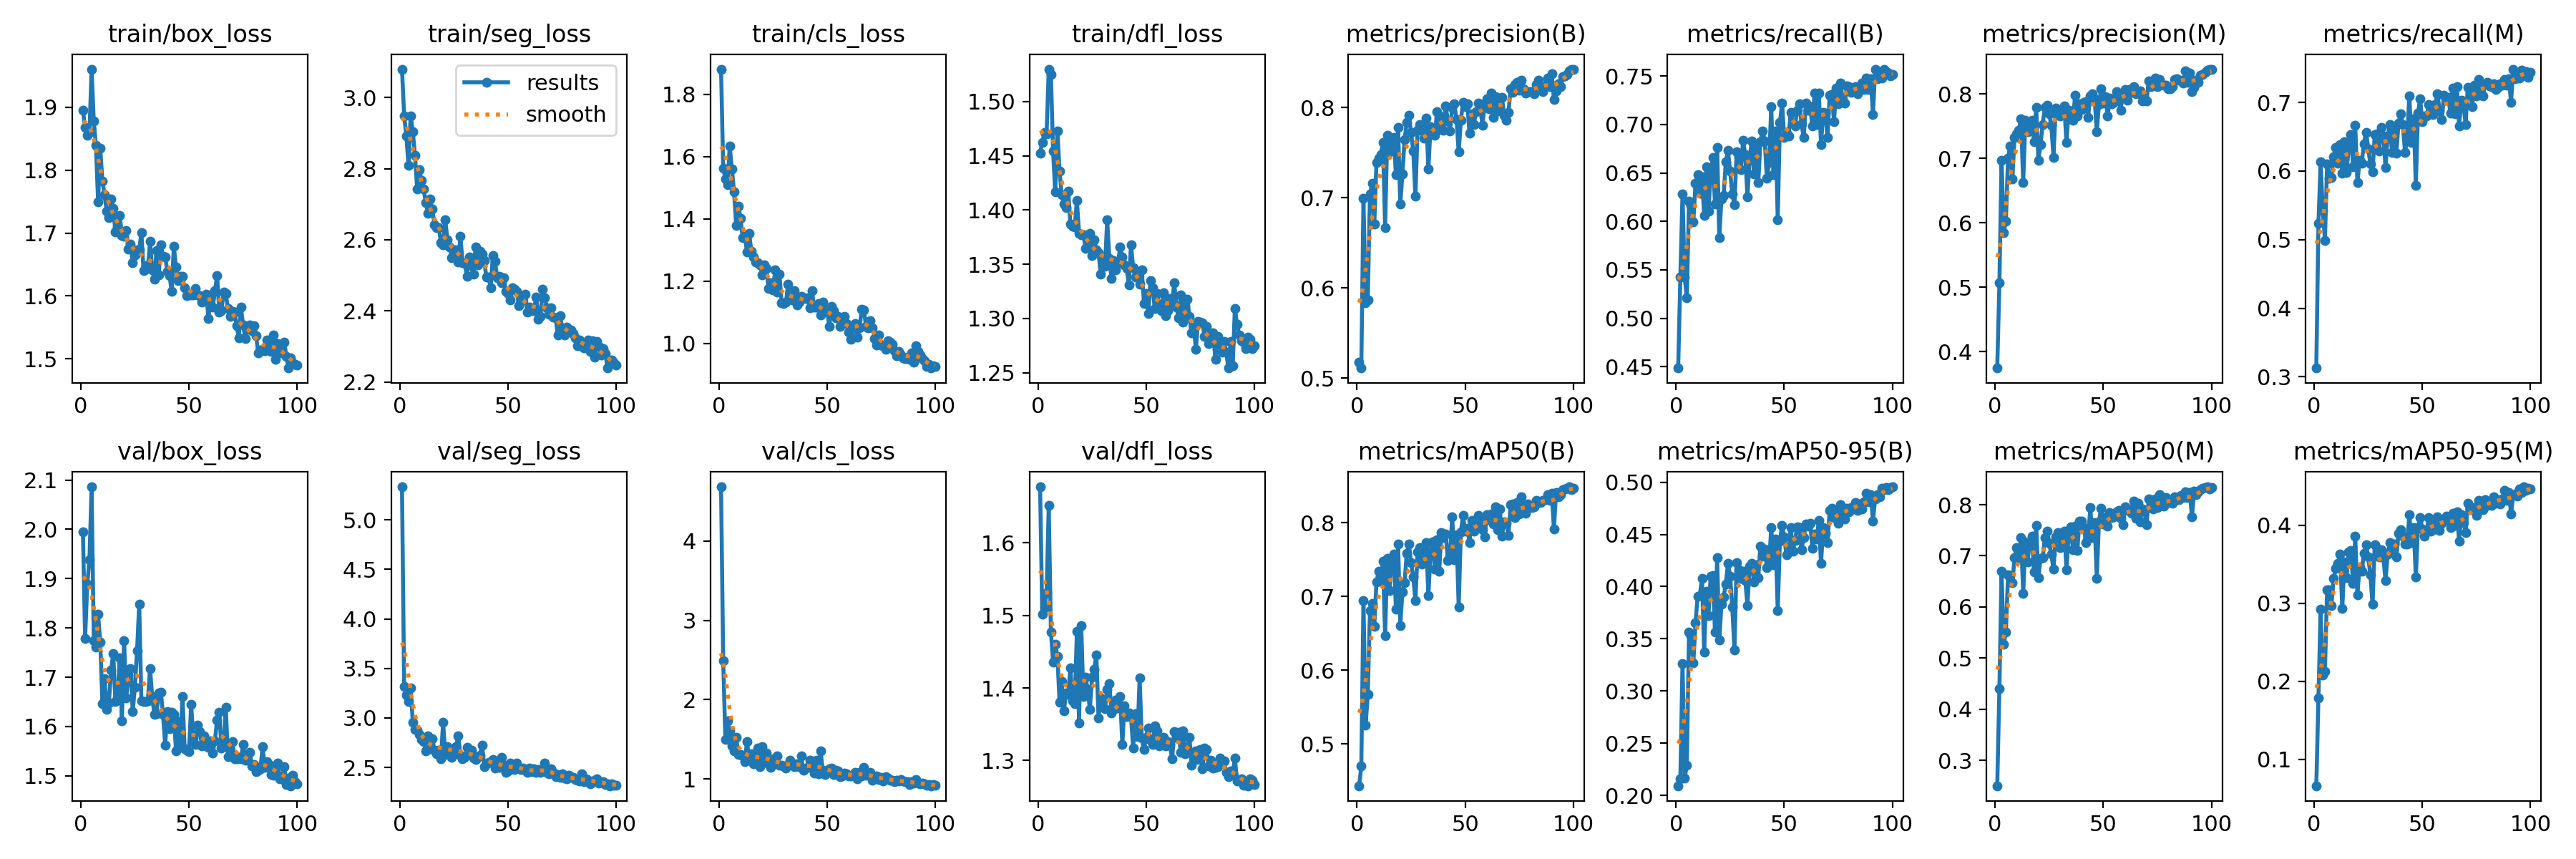

Data behind this chart, as committed beside it:
epoch, time, train/box_loss, train/seg_loss, train/cls_loss, train/dfl_loss, metrics/precision(B), metrics/recall(B), metrics/mAP50(B), metrics/mAP50-95(B), metrics/precision(M), metrics/recall(M), metrics/mAP50(M), metrics/mAP50-95(M), val/box_loss, val/seg_loss, val/cls_loss, val/dfl_loss, lr/pg0, lr/pg1, lr/pg2
1, 35.6, 1.895, 3.08, 1.881, 1.453, 0.5174, 0.4487, 0.4433, 0.2094, 0.3743, 0.3127, 0.2506, 0.06632, 1.994, 5.333, 4.682, 1.677, 0.07023, 0.003308, 0.003308
2, 63.47, 1.868, 2.948, 1.564, 1.462, 0.511, 0.543, 0.4698, 0.2161, 0.5064, 0.5236, 0.4404, 0.1792, 1.779, 3.314, 2.495, 1.501, 0.04016, 0.006576, 0.006576
3, 90.83, 1.856, 2.892, 1.529, 1.471, 0.6997, 0.6285, 0.694, 0.3266, 0.697, 0.6129, 0.6695, 0.2929, 1.889, 3.234, 1.496, 1.511, 0.01003, 0.009777, 0.009777
4, 118.4, 1.86, 2.81, 1.51, 1.47, 0.5833, 0.5426, 0.5252, 0.2166, 0.5852, 0.5426, 0.5267, 0.2079, 1.938, 3.166, 1.73, 1.531, 0.009703, 0.009703, 0.009703
5, 145.7, 1.961, 2.949, 1.635, 1.53, 0.5865, 0.521, 0.5675, 0.2292, 0.6029, 0.4985, 0.5505, 0.2124, 2.086, 3.302, 1.607, 1.651, 0.009604, 0.009604, 0.009604
6, 172.3, 1.879, 2.903, 1.561, 1.525, 0.7044, 0.6211, 0.6812, 0.3562, 0.7006, 0.6102, 0.6627, 0.3176, 1.774, 2.956, 1.42, 1.477, 0.009505, 0.009505, 0.009505
7, 199.6, 1.839, 2.837, 1.488, 1.454, 0.7157, 0.6166, 0.6906, 0.3529, 0.7193, 0.589, 0.661, 0.3176, 1.762, 2.882, 1.351, 1.436, 0.009406, 0.009406, 0.009406
8, 226.2, 1.75, 2.744, 1.378, 1.416, 0.6704, 0.5998, 0.6593, 0.3267, 0.6683, 0.591, 0.6471, 0.2972, 1.827, 2.877, 1.53, 1.461, 0.009307, 0.009307, 0.009307
9, 252.7, 1.834, 2.798, 1.442, 1.473, 0.7389, 0.6392, 0.7193, 0.3652, 0.7329, 0.621, 0.6959, 0.3322, 1.771, 2.836, 1.312, 1.444, 0.009208, 0.009208, 0.009208
10, 279.7, 1.783, 2.766, 1.403, 1.436, 0.7436, 0.6483, 0.7339, 0.3907, 0.7376, 0.6343, 0.7163, 0.3444, 1.647, 2.785, 1.312, 1.38, 0.009109, 0.009109, 0.009109
11, 307.4, 1.761, 2.742, 1.34, 1.414, 0.7481, 0.629, 0.7206, 0.3918, 0.7436, 0.6116, 0.6963, 0.3511, 1.697, 2.765, 1.291, 1.409, 0.00901, 0.00901, 0.00901
12, 334.1, 1.734, 2.705, 1.346, 1.405, 0.7613, 0.6458, 0.748, 0.4077, 0.7618, 0.6382, 0.7356, 0.3635, 1.635, 2.669, 1.221, 1.368, 0.008911, 0.008911, 0.008911
13, 361.2, 1.725, 2.674, 1.295, 1.402, 0.667, 0.6063, 0.6464, 0.3373, 0.6619, 0.5962, 0.6269, 0.2936, 1.648, 2.822, 1.473, 1.393, 0.008812, 0.008812, 0.008812
14, 387.7, 1.754, 2.714, 1.354, 1.418, 0.7695, 0.6563, 0.752, 0.3957, 0.7593, 0.6425, 0.7269, 0.3534, 1.715, 2.688, 1.234, 1.391, 0.008713, 0.008713, 0.008713
15, 416.3, 1.74, 2.686, 1.297, 1.387, 0.7508, 0.6102, 0.7084, 0.3722, 0.7412, 0.5979, 0.6887, 0.3332, 1.747, 2.792, 1.315, 1.427, 0.008614, 0.008614, 0.008614
16, 442.5, 1.702, 2.643, 1.278, 1.385, 0.7621, 0.6502, 0.7482, 0.4102, 0.753, 0.636, 0.7253, 0.3658, 1.65, 2.672, 1.195, 1.382, 0.008515, 0.008515, 0.008515
17, 470, 1.709, 2.635, 1.262, 1.385, 0.7669, 0.6659, 0.7572, 0.4106, 0.7587, 0.6528, 0.7384, 0.3675, 1.657, 2.635, 1.213, 1.378, 0.008416, 0.008416, 0.008416
18, 497.1, 1.728, 2.634, 1.26, 1.409, 0.7253, 0.6178, 0.6828, 0.3564, 0.7254, 0.6064, 0.6681, 0.3256, 1.739, 2.673, 1.389, 1.478, 0.008317, 0.008317, 0.008317
19, 523.1, 1.696, 2.592, 1.253, 1.379, 0.7779, 0.6759, 0.7708, 0.4274, 0.7787, 0.667, 0.7601, 0.3859, 1.612, 2.586, 1.152, 1.352, 0.008218, 0.008218, 0.008218
20, 550.6, 1.694, 2.586, 1.222, 1.377, 0.6926, 0.5834, 0.6609, 0.3486, 0.6974, 0.5829, 0.6572, 0.3113, 1.774, 2.955, 1.412, 1.486, 0.008119, 0.008119, 0.008119
21, 588.5, 1.704, 2.656, 1.252, 1.377, 0.7264, 0.6234, 0.7059, 0.3835, 0.7215, 0.6151, 0.6947, 0.3468, 1.657, 2.631, 1.238, 1.388, 0.00802, 0.00802, 0.00802
22, 615.2, 1.675, 2.6, 1.24, 1.365, 0.7645, 0.627, 0.7185, 0.3902, 0.753, 0.6117, 0.6959, 0.3413, 1.705, 2.712, 1.332, 1.415, 0.007921, 0.007921, 0.007921
23, 641.9, 1.682, 2.579, 1.177, 1.37, 0.7834, 0.6611, 0.7588, 0.4026, 0.7796, 0.64, 0.7357, 0.3643, 1.718, 2.629, 1.196, 1.398, 0.007822, 0.007822, 0.007822
24, 669.1, 1.652, 2.551, 1.194, 1.378, 0.7914, 0.6731, 0.771, 0.4221, 0.7826, 0.6566, 0.7484, 0.3754, 1.63, 2.6, 1.144, 1.371, 0.007723, 0.007723, 0.007723
25, 696.3, 1.666, 2.572, 1.173, 1.358, 0.772, 0.6516, 0.7457, 0.4102, 0.7689, 0.6324, 0.7247, 0.3595, 1.68, 2.652, 1.247, 1.414, 0.007624, 0.007624, 0.007624
26, 723.4, 1.673, 2.571, 1.236, 1.372, 0.7519, 0.6279, 0.7266, 0.3802, 0.7508, 0.6102, 0.7028, 0.3362, 1.754, 2.708, 1.26, 1.426, 0.007525, 0.007525, 0.007525
27, 749.8, 1.673, 2.538, 1.166, 1.363, 0.7015, 0.6173, 0.6943, 0.3392, 0.7017, 0.599, 0.6738, 0.2987, 1.849, 2.821, 1.295, 1.446, 0.007426, 0.007426, 0.007426
28, 776.1, 1.7, 2.609, 1.223, 1.36, 0.775, 0.6717, 0.7601, 0.4228, 0.7782, 0.6526, 0.7378, 0.375, 1.653, 2.623, 1.176, 1.359, 0.007327, 0.007327, 0.007327
29, 802.5, 1.64, 2.535, 1.131, 1.341, 0.7808, 0.6669, 0.7666, 0.4161, 0.7743, 0.6537, 0.7461, 0.3702, 1.651, 2.585, 1.176, 1.386, 0.007228, 0.007228, 0.007228
30, 828.7, 1.649, 2.534, 1.128, 1.352, 0.7744, 0.6534, 0.7439, 0.4081, 0.766, 0.629, 0.7157, 0.3596, 1.651, 2.601, 1.165, 1.384, 0.007129, 0.007129, 0.007129
31, 854.9, 1.643, 2.497, 1.132, 1.348, 0.7661, 0.6835, 0.7658, 0.4145, 0.7707, 0.6631, 0.7447, 0.3688, 1.653, 2.702, 1.136, 1.372, 0.00703, 0.00703, 0.00703
32, 881.1, 1.687, 2.551, 1.191, 1.391, 0.7886, 0.6685, 0.7726, 0.4058, 0.7816, 0.6506, 0.7479, 0.3585, 1.718, 2.642, 1.173, 1.398, 0.006931, 0.006931, 0.006931
33, 906.9, 1.642, 2.528, 1.162, 1.356, 0.7316, 0.6252, 0.7013, 0.3822, 0.7244, 0.6052, 0.6733, 0.3289, 1.66, 2.673, 1.24, 1.406, 0.006832, 0.006832, 0.006832
34, 933.3, 1.627, 2.503, 1.14, 1.337, 0.7789, 0.6652, 0.7602, 0.4196, 0.775, 0.6507, 0.7391, 0.3633, 1.625, 2.595, 1.193, 1.366, 0.006733, 0.006733, 0.006733
35, 959.5, 1.672, 2.58, 1.17, 1.354, 0.7769, 0.6829, 0.774, 0.4223, 0.7735, 0.6681, 0.7566, 0.3775, 1.626, 2.583, 1.156, 1.371, 0.006634, 0.006634, 0.006634
36, 985.8, 1.634, 2.53, 1.124, 1.344, 0.7696, 0.6492, 0.7372, 0.4043, 0.7596, 0.6267, 0.7113, 0.3647, 1.668, 2.61, 1.193, 1.384, 0.006535, 0.006535, 0.006535
37, 1013, 1.682, 2.568, 1.134, 1.351, 0.7955, 0.6747, 0.777, 0.4208, 0.7985, 0.6608, 0.7579, 0.3761, 1.67, 2.622, 1.152, 1.372, 0.006436, 0.006436, 0.006436
38, 1039, 1.663, 2.56, 1.151, 1.366, 0.7755, 0.6399, 0.734, 0.4087, 0.7653, 0.6255, 0.7105, 0.3593, 1.624, 2.728, 1.292, 1.388, 0.006337, 0.006337, 0.006337
39, 1066, 1.662, 2.541, 1.146, 1.357, 0.7902, 0.6822, 0.7861, 0.4389, 0.7847, 0.6702, 0.7685, 0.3895, 1.563, 2.508, 1.109, 1.322, 0.006238, 0.006238, 0.006238
40, 1092, 1.639, 2.494, 1.144, 1.349, 0.7745, 0.6932, 0.78, 0.4291, 0.7754, 0.6838, 0.7678, 0.3948, 1.631, 2.534, 1.142, 1.376, 0.006139, 0.006139, 0.006139
41, 1119, 1.633, 2.495, 1.148, 1.346, 0.8019, 0.6826, 0.785, 0.4363, 0.7867, 0.6675, 0.7558, 0.386, 1.596, 2.549, 1.149, 1.36, 0.00604, 0.00604, 0.00604
42, 1146, 1.607, 2.465, 1.115, 1.331, 0.7848, 0.6444, 0.7489, 0.4185, 0.7878, 0.6273, 0.7256, 0.376, 1.629, 2.551, 1.233, 1.366, 0.005941, 0.005941, 0.005941
43, 1172, 1.679, 2.556, 1.17, 1.368, 0.7742, 0.6608, 0.7558, 0.4217, 0.7641, 0.6472, 0.7336, 0.3762, 1.625, 2.581, 1.143, 1.361, 0.005842, 0.005842, 0.005842
44, 1201, 1.646, 2.539, 1.117, 1.347, 0.7999, 0.7181, 0.8079, 0.4565, 0.7974, 0.7093, 0.7941, 0.4136, 1.551, 2.497, 1.077, 1.317, 0.005743, 0.005743, 0.005743
45, 1228, 1.624, 2.493, 1.118, 1.338, 0.8041, 0.6481, 0.7497, 0.4209, 0.8002, 0.6413, 0.7355, 0.3778, 1.611, 2.561, 1.233, 1.364, 0.005644, 0.005644, 0.005644
46, 1255, 1.631, 2.497, 1.13, 1.339, 0.7868, 0.6933, 0.7834, 0.4452, 0.7926, 0.6758, 0.7652, 0.3975, 1.562, 2.498, 1.07, 1.333, 0.005545, 0.005545, 0.005545
47, 1282, 1.631, 2.48, 1.093, 1.332, 0.7507, 0.6017, 0.686, 0.377, 0.7416, 0.5795, 0.6566, 0.3341, 1.661, 2.605, 1.354, 1.414, 0.005446, 0.005446, 0.005446
48, 1309, 1.612, 2.493, 1.133, 1.345, 0.7855, 0.7019, 0.7875, 0.4435, 0.7837, 0.6849, 0.7668, 0.3973, 1.555, 2.521, 1.107, 1.331, 0.005347, 0.005347, 0.005347
49, 1336, 1.6, 2.455, 1.105, 1.314, 0.8061, 0.7219, 0.8094, 0.4584, 0.8084, 0.705, 0.7935, 0.4104, 1.552, 2.451, 1.052, 1.315, 0.005248, 0.005248, 0.005248
50, 1362, 1.602, 2.449, 1.107, 1.323, 0.801, 0.6869, 0.7889, 0.4475, 0.7861, 0.6714, 0.7628, 0.3956, 1.549, 2.466, 1.089, 1.332, 0.005149, 0.005149, 0.005149
51, 1389, 1.602, 2.431, 1.056, 1.305, 0.8039, 0.691, 0.7924, 0.4307, 0.7962, 0.6806, 0.7742, 0.3861, 1.644, 2.542, 1.132, 1.345, 0.00505, 0.00505, 0.00505
52, 1416, 1.601, 2.466, 1.12, 1.335, 0.7719, 0.688, 0.7734, 0.4349, 0.7656, 0.6799, 0.7577, 0.3928, 1.577, 2.524, 1.141, 1.328, 0.004951, 0.004951, 0.004951
53, 1442, 1.612, 2.462, 1.105, 1.328, 0.7926, 0.7126, 0.8027, 0.4563, 0.7939, 0.6972, 0.7853, 0.4098, 1.563, 2.477, 1.055, 1.322, 0.004852, 0.004852, 0.004852
54, 1469, 1.602, 2.455, 1.082, 1.309, 0.7814, 0.7012, 0.7884, 0.4342, 0.7846, 0.6873, 0.775, 0.3925, 1.603, 2.548, 1.111, 1.348, 0.004753, 0.004753, 0.004753
55, 1495, 1.601, 2.415, 1.088, 1.323, 0.7952, 0.6985, 0.7934, 0.4443, 0.7873, 0.6825, 0.7761, 0.394, 1.589, 2.498, 1.1, 1.341, 0.004654, 0.004654, 0.004654
56, 1521, 1.591, 2.427, 1.056, 1.313, 0.8048, 0.7145, 0.8094, 0.4573, 0.8038, 0.6969, 0.7856, 0.4015, 1.561, 2.478, 1.031, 1.32, 0.004555, 0.004555, 0.004555
57, 1548, 1.598, 2.441, 1.07, 1.307, 0.7977, 0.7214, 0.805, 0.4562, 0.7955, 0.7128, 0.789, 0.4112, 1.58, 2.493, 1.04, 1.327, 0.004456, 0.004456, 0.004456
58, 1576, 1.603, 2.446, 1.086, 1.324, 0.7807, 0.7004, 0.7903, 0.4352, 0.775, 0.6877, 0.7734, 0.3933, 1.565, 2.469, 1.076, 1.332, 0.004357, 0.004357, 0.004357
59, 1602, 1.564, 2.397, 1.064, 1.302, 0.8035, 0.6866, 0.7811, 0.4471, 0.7979, 0.6754, 0.7609, 0.4026, 1.558, 2.449, 1.067, 1.32, 0.004258, 0.004258, 0.004258
60, 1630, 1.601, 2.411, 1.036, 1.307, 0.8098, 0.7217, 0.8105, 0.4598, 0.8065, 0.7102, 0.7958, 0.4079, 1.571, 2.491, 1.035, 1.326, 0.004159, 0.004159, 0.004159
... 40 more rows
